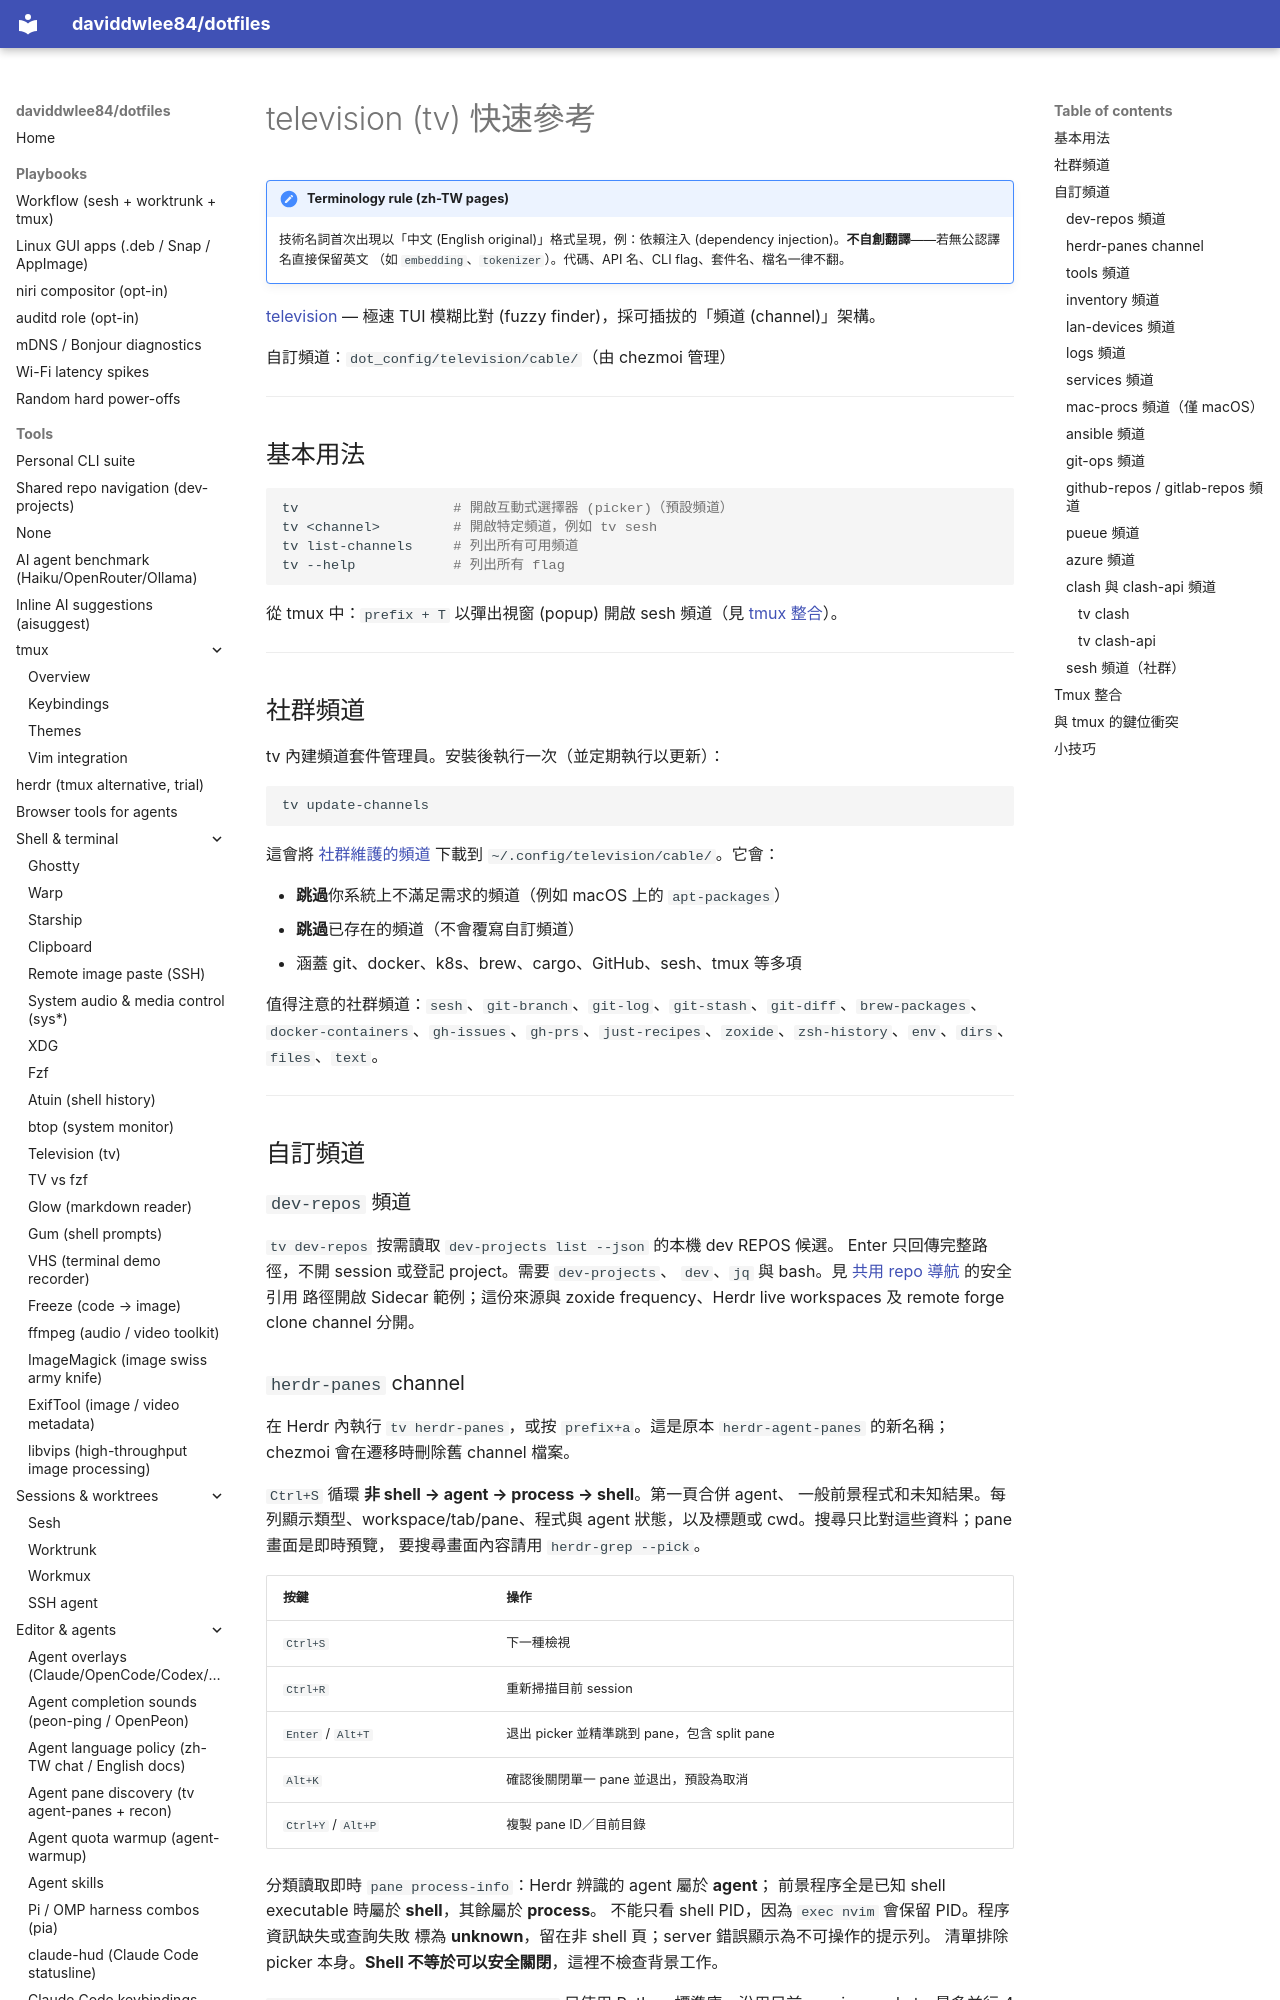

repository: daviddwlee84/dotfiles · page: tools/tv.zh-TW/index.html · generator: mkdocs

# television (tv) 快速參考

!!! note "Terminology rule (zh-TW pages)"
    技術名詞首次出現以「中文 (English original)」格式呈現，例：依賴注入
    (dependency injection)。**不自創翻譯**——若無公認譯名直接保留英文
    （如 `embedding`、`tokenizer`）。代碼、API 名、CLI flag、套件名、檔名一律不翻。

[television](https://github.com/alexpasmantier/television) — 極速 TUI 模糊比對 (fuzzy finder)，採可插拔的「頻道 (channel)」架構。

自訂頻道：`dot_config/television/cable/`（由 chezmoi 管理）

---

## 基本用法

```bash
tv                   # 開啟互動式選擇器 (picker)（預設頻道）
tv <channel>         # 開啟特定頻道，例如 tv sesh
tv list-channels     # 列出所有可用頻道
tv --help            # 列出所有 flag
```

從 tmux 中：`prefix + T` 以彈出視窗 (popup) 開啟 sesh 頻道（見 [tmux 整合](#tmux-integration)）。

---

## 社群頻道

tv 內建頻道套件管理員。安裝後執行一次（並定期執行以更新）：

```bash
tv update-channels
```

這會將 [社群維護的頻道](https://alexpasmantier.github.io/television/community/channels-unix) 下載到 `~/.config/television/cable/`。它會：

- **跳過**你系統上不滿足需求的頻道（例如 macOS 上的 `apt-packages`）
- **跳過**已存在的頻道（不會覆寫自訂頻道）
- 涵蓋 git、docker、k8s、brew、cargo、GitHub、sesh、tmux 等多項

值得注意的社群頻道：`sesh`、`git-branch`、`git-log`、`git-stash`、`git-diff`、`brew-packages`、`docker-containers`、`gh-issues`、`gh-prs`、`just-recipes`、`zoxide`、`zsh-history`、`env`、`dirs`、`files`、`text`。

---

## 自訂頻道

### `dev-repos` 頻道

`tv dev-repos` 按需讀取 `dev-projects list --json` 的本機 dev REPOS 候選。
Enter 只回傳完整路徑，不開 session 或登記 project。需要 `dev-projects`、
`dev`、`jq` 與 bash。見 [共用 repo 導航](dev-projects.zh-TW.md) 的安全引用
路徑開啟 Sidecar 範例；這份來源與 zoxide frequency、Herdr live workspaces
及 remote forge clone channel 分開。
